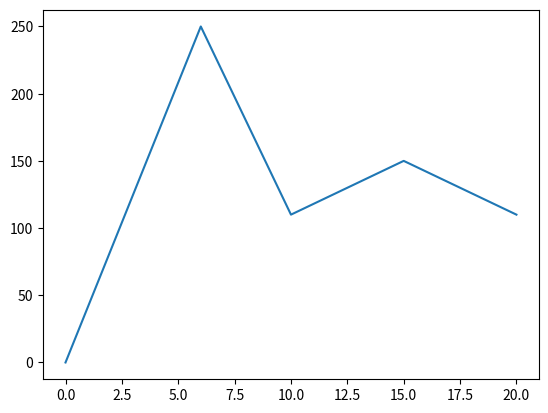

Write Python code to recreate this figure.
import matplotlib.pyplot as plt
import numpy as np

xpoints = np.array([0, 6, 10, 15, 20])
ypoints = np.array([0, 250, 110, 150, 110])

plt.plot(xpoints, ypoints)
plt.show()
